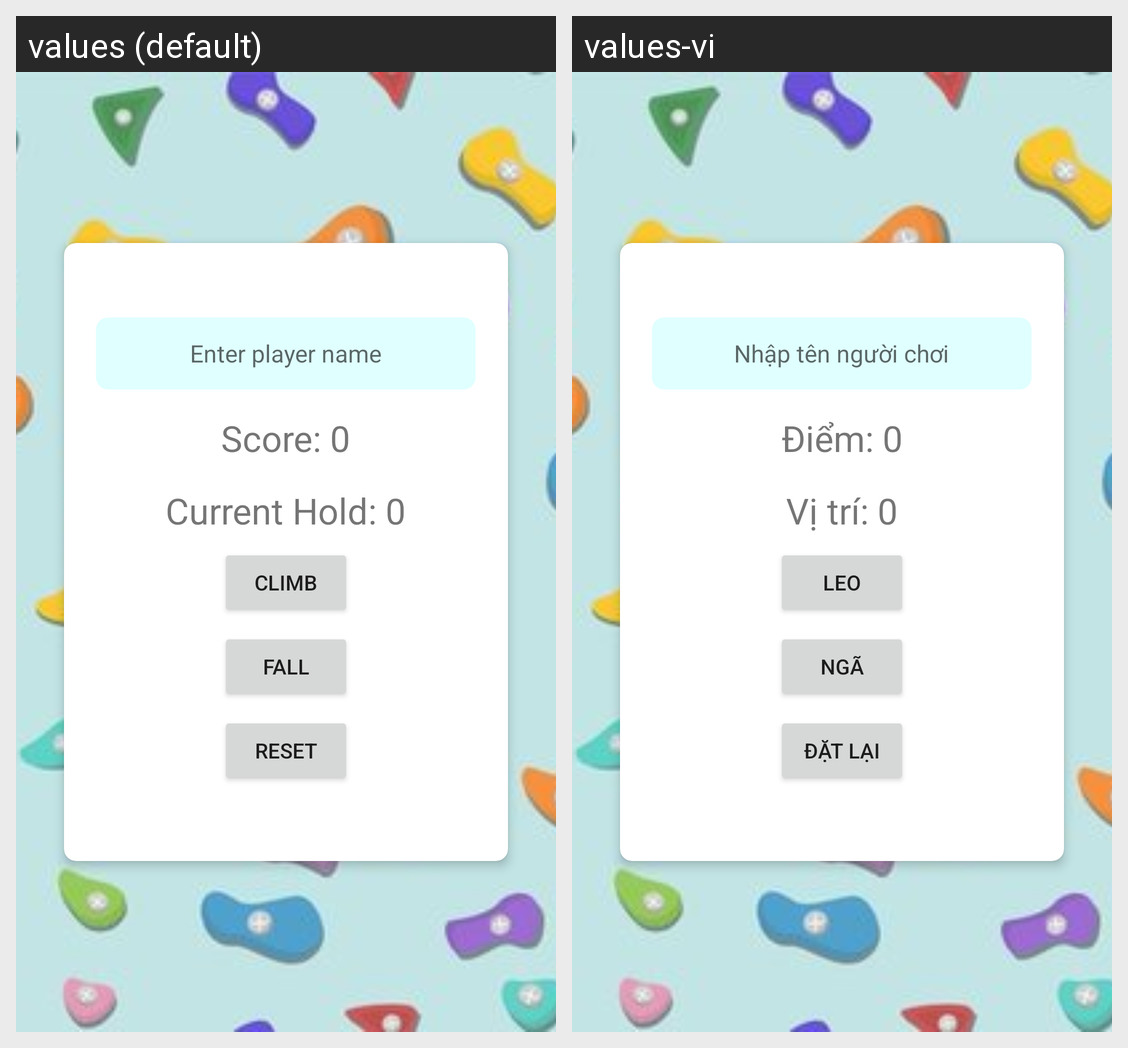

The Android screen above is rendered under two locales of the same app. Produce the string resources it draws, with the default and per-locale values.
Android screen res/layout/activity_main.xml rendered under 2 locales, left to right: values (default), values-vi. Device: Nexus 5 (rendered at 1080×1920; each locale shown at half size, 540×960, under a caption strip naming it); theme Theme.Assignment1.
Strings drawn on this screen, with the default value and each locale's value (text and hints the layout hard-codes, and strings that could not be matched under every locale, appear in the picture but are not listed):

enter_player_name
  values: Enter player name
  values-vi: Nhập tên người chơi

score_0
  values: Score: 0
  values-vi: Điểm: 0

current_hold_0
  values: Current Hold: 0
  values-vi: Vị trí: 0

climb
  values: Climb
  values-vi: Leo

fall
  values: Fall
  values-vi: Ngã

reset
  values: Reset
  values-vi: Đặt lại
